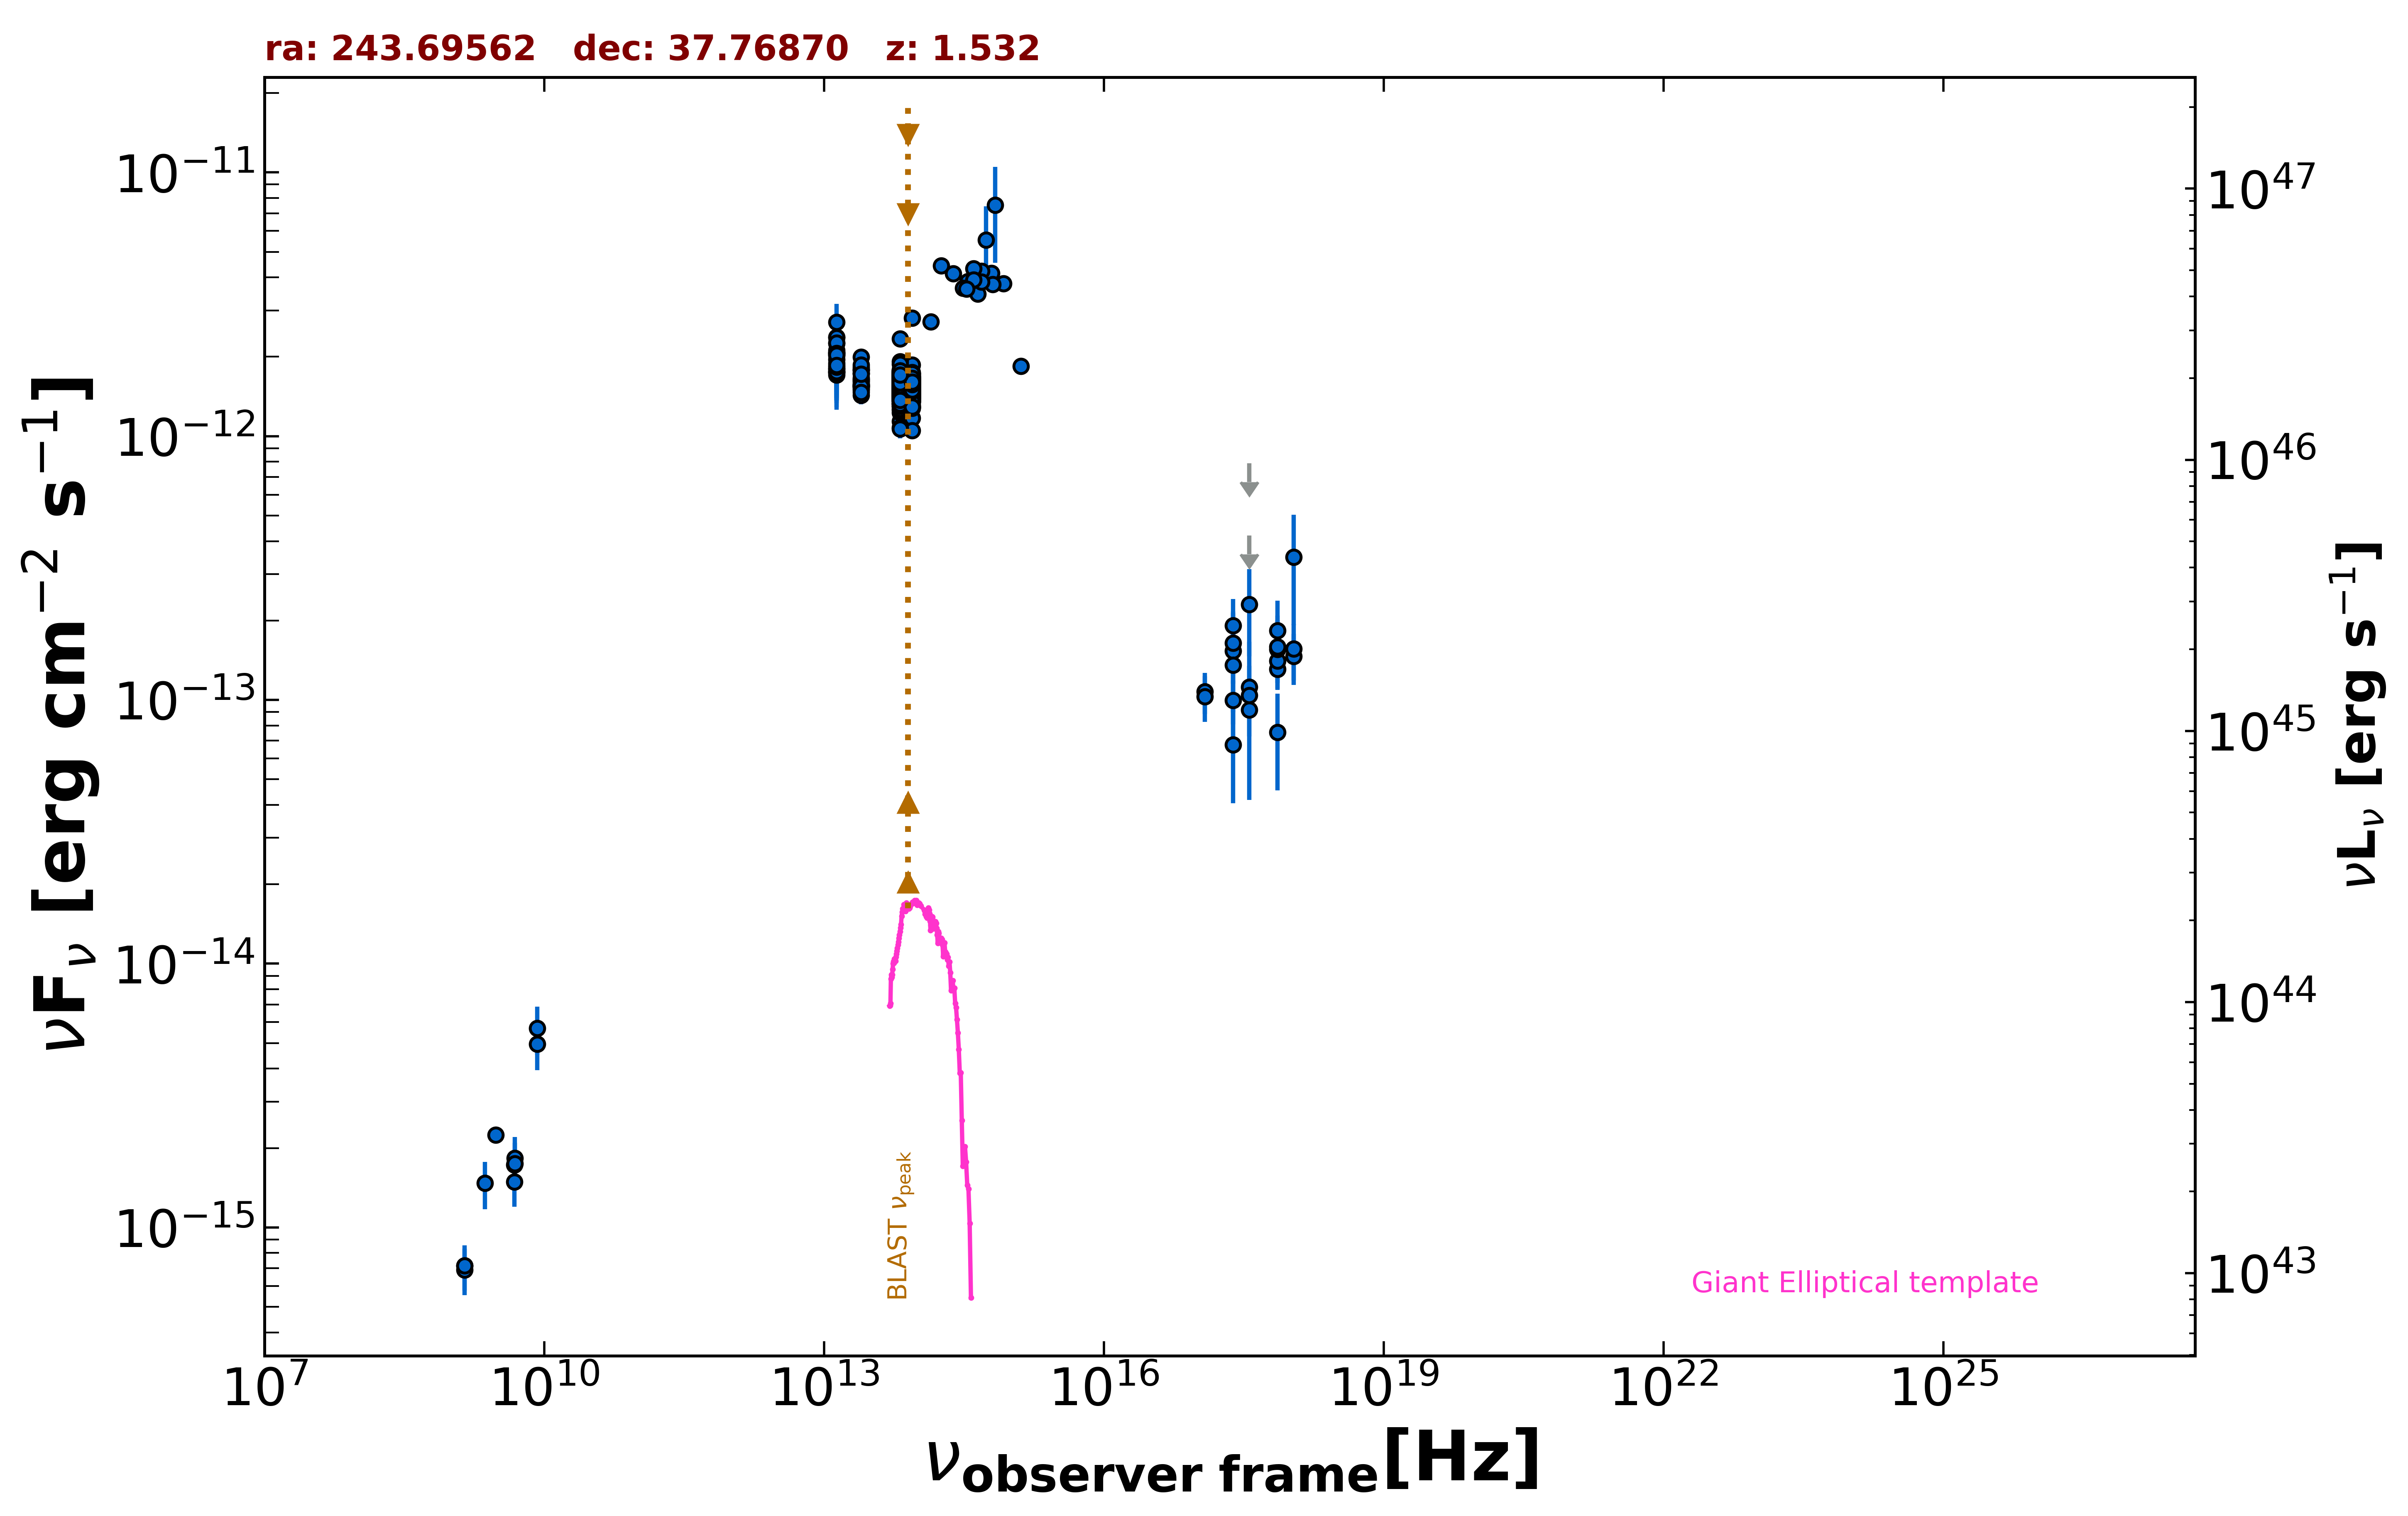

The data file committed next to this chart (first rows):
freq., flux, err_flux, MJD_start, MJD_end, flag, catalog, reference
1.400e+09, 7.155e-16, 1.950e-18, 55000, 55000, , FIRST, White et al. 1997  ApJ  475 479
3.000e+09, 2.246e-15, 7.000e-18, 55000, 55000, , VLASSQL, Gordon et al. 2021  ApJS  255  30
2.418e+17, 1.915e-13, 5.005e-14, 55000, 55000, , RASS, Boller et al. 2016  A&A  103  1
2.418e+17, 9.965e-14, 1.903e-14, 56224, 57762, , 1OUSX, Giommi et al. in preparation
1.209e+17, 1.075e-13, 1.900e-14, 56224, 57762, , 1OUSX, Giommi et al. in preparation
3.627e+17, 9.175e-14, 1.897e-14, 56224, 57762, , 1OUSX, Giommi et al. in preparation
7.253e+17, 1.309e-13, 1.490e-14, 56224, 57762, , 1OUSX, Giommi et al. in preparation
1.088e+18, 1.461e-13, 3.210e-14, 56224, 57762, , 1OUSX, Giommi et al. in preparation
7.253e+17, 1.408e-13, 1.685e-14, 55000, 55000, , 2SXPS, Evans et al. 2020  ApJS  247  54
1.209e+17, 1.029e-13, 2.026e-14, 55000, 55000, , 2SXPS, Evans et al. 2020  ApJS  247  54
3.627e+17, 1.118e-13, 2.278e-14, 55000, 55000, , 2SXPS, Evans et al. 2020  ApJS  247  54
1.088e+18, 1.563e-13, 3.755e-14, 55000, 55000, , 2SXPS, Evans et al. 2020  ApJS  247  54
4.800e+09, 1.728e-15, 2.400e-16, 55000, 55000, , GB6, Gregory et al. 1996  ApJS  103  427
4.800e+09, 1.488e-15, 2.880e-16, 55000, 55000, , GB87, Gregory et al. 1992  VizieR  VIII/14/j20…
1.389e+14, 2.717e-12, 1.155e-13, 55000, 55000, , 2MASS, Skrutskie et al. 2006  AJ  131  1163
1.804e+14, 4.435e-12, 1.470e-13, 55000, 55000, , 2MASS, Skrutskie et al. 2006  AJ  131  1163
2.427e+14, 4.138e-12, 1.490e-13, 55000, 55000, , 2MASS, Skrutskie et al. 2006  AJ  131  1163
8.817e+13, 1.545e-12, 4.000e-15, 55000, 55000, , UNWISE, Schlafly et al. 2019  ApJS  240  30
6.517e+13, 1.580e-12, 5.000e-15, 55000, 55000, , UNWISE, Schlafly et al. 2019  ApJS  240  30
8.817e+13, 1.587e-12, 3.400e-14, 55000, 55000, , WISE, Wright et al. 2010  AJ  140  1868
6.517e+13, 1.681e-12, 3.250e-14, 55000, 55000, , WISE, Wright et al. 2010  AJ  140  1868
2.498e+13, 1.638e-12, 5.000e-14, 55000, 55000, , WISE, Wright et al. 2010  AJ  140  1868
1.363e+13, 1.893e-12, 1.255e-13, 55000, 55000, , WISE, Wright et al. 2010  AJ  140  1868
8.817e+13, 1.353e-12, 4.750e-14, 56699, 56699, , NEOWISE, Mainzer et al. 2014  ApJ  792  30
6.517e+13, 1.139e-12, 5.650e-14, 56699, 56699, , NEOWISE, Mainzer et al. 2014  ApJ  792  30
8.817e+13, 1.585e-12, 5.300e-14, 56699, 56699, , NEOWISE, Mainzer et al. 2014  ApJ  792  30
6.517e+13, 1.567e-12, 5.500e-14, 56699, 56699, , NEOWISE, Mainzer et al. 2014  ApJ  792  30
8.817e+13, 1.864e-12, 6.700e-14, 56698, 56698, , NEOWISE, Mainzer et al. 2014  ApJ  792  30
6.517e+13, 1.599e-12, 5.450e-14, 56698, 56698, , NEOWISE, Mainzer et al. 2014  ApJ  792  30
8.817e+13, 1.633e-12, 4.650e-14, 56699, 56699, , NEOWISE, Mainzer et al. 2014  ApJ  792  30
6.517e+13, 1.589e-12, 6.150e-14, 56699, 56699, , NEOWISE, Mainzer et al. 2014  ApJ  792  30
8.817e+13, 1.636e-12, 4.500e-14, 56698, 56698, , NEOWISE, Mainzer et al. 2014  ApJ  792  30
6.517e+13, 1.717e-12, 6.350e-14, 56698, 56698, , NEOWISE, Mainzer et al. 2014  ApJ  792  30
8.817e+13, 1.603e-12, 4.300e-14, 56698, 56698, , NEOWISE, Mainzer et al. 2014  ApJ  792  30
6.517e+13, 1.657e-12, 6.550e-14, 56698, 56698, , NEOWISE, Mainzer et al. 2014  ApJ  792  30
8.817e+13, 1.597e-12, 5.150e-14, 56699, 56699, , NEOWISE, Mainzer et al. 2014  ApJ  792  30
6.517e+13, 1.590e-12, 5.000e-14, 56699, 56699, , NEOWISE, Mainzer et al. 2014  ApJ  792  30
8.817e+13, 1.663e-12, 4.450e-14, 56698, 56698, , NEOWISE, Mainzer et al. 2014  ApJ  792  30
6.517e+13, 1.587e-12, 5.300e-14, 56698, 56698, , NEOWISE, Mainzer et al. 2014  ApJ  792  30
8.817e+13, 1.642e-12, 4.200e-14, 56698, 56698, , NEOWISE, Mainzer et al. 2014  ApJ  792  30
6.517e+13, 1.644e-12, 6.050e-14, 56698, 56698, , NEOWISE, Mainzer et al. 2014  ApJ  792  30
8.817e+13, 1.661e-12, 4.700e-14, 56699, 56699, , NEOWISE, Mainzer et al. 2014  ApJ  792  30
6.517e+13, 1.581e-12, 8.300e-14, 56699, 56699, , NEOWISE, Mainzer et al. 2014  ApJ  792  30
8.817e+13, 1.525e-12, 4.500e-14, 56699, 56699, , NEOWISE, Mainzer et al. 2014  ApJ  792  30
6.517e+13, 1.783e-12, 5.950e-14, 56699, 56699, , NEOWISE, Mainzer et al. 2014  ApJ  792  30
8.817e+13, 1.568e-12, 4.200e-14, 56698, 56698, , NEOWISE, Mainzer et al. 2014  ApJ  792  30
6.517e+13, 1.650e-12, 5.800e-14, 56698, 56698, , NEOWISE, Mainzer et al. 2014  ApJ  792  30
8.817e+13, 1.566e-12, 4.500e-14, 56699, 56699, , NEOWISE, Mainzer et al. 2014  ApJ  792  30
6.517e+13, 1.667e-12, 5.350e-14, 56699, 56699, , NEOWISE, Mainzer et al. 2014  ApJ  792  30
8.817e+13, 1.601e-12, 4.600e-14, 56699, 56699, , NEOWISE, Mainzer et al. 2014  ApJ  792  30
6.517e+13, 1.676e-12, 5.550e-14, 56699, 56699, , NEOWISE, Mainzer et al. 2014  ApJ  792  30
8.817e+13, 1.622e-12, 4.150e-14, 56698, 56698, , NEOWISE, Mainzer et al. 2014  ApJ  792  30
6.517e+13, 1.568e-12, 6.050e-14, 56698, 56698, , NEOWISE, Mainzer et al. 2014  ApJ  792  30
8.817e+13, 1.560e-12, 5.350e-14, 56698, 56698, , NEOWISE, Mainzer et al. 2014  ApJ  792  30
6.517e+13, 1.687e-12, 5.250e-14, 56698, 56698, , NEOWISE, Mainzer et al. 2014  ApJ  792  30
8.817e+13, 1.613e-12, 4.450e-14, 56699, 56699, , NEOWISE, Mainzer et al. 2014  ApJ  792  30
6.517e+13, 1.589e-12, 6.700e-14, 56699, 56699, , NEOWISE, Mainzer et al. 2014  ApJ  792  30
8.817e+13, 1.636e-12, 4.500e-14, 56699, 56699, , NEOWISE, Mainzer et al. 2014  ApJ  792  30
6.517e+13, 1.621e-12, 5.200e-14, 56699, 56699, , NEOWISE, Mainzer et al. 2014  ApJ  792  30
8.817e+13, 1.622e-12, 4.150e-14, 56698, 56698, , NEOWISE, Mainzer et al. 2014  ApJ  792  30
... 971 more rows
